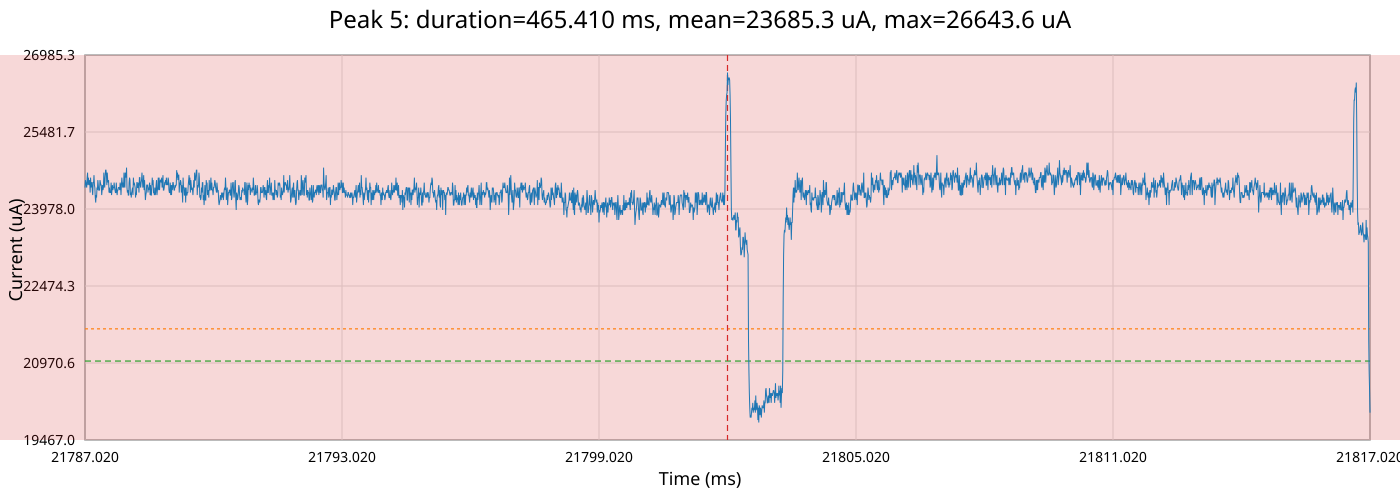

Data behind this chart, as committed beside it:
time_ms, time_relative_ms, current_ua
21787, -15.0, 24396
21787, -14.99, 24542
21787, -14.98, 24493
21787, -14.97, 24445
21787, -14.96, 24396
21787, -14.95, 24591
21787, -14.94, 24688
21787, -14.93, 24445
21787, -14.92, 24591
21787, -14.91, 24493
21787, -14.9, 24445
21787, -14.89, 24542
21787, -14.88, 24299
21787, -14.87, 24591
21787, -14.86, 24396
21787, -14.85, 24493
21787, -14.84, 24493
21787, -14.83, 24347
21787, -14.82, 24250
21787, -14.81, 24493
21787, -14.8, 24493
21787, -14.79, 24639
21787, -14.78, 24445
21787, -14.77, 24396
21787, -14.76, 24201
21787, -14.75, 24104
21787, -14.74, 24250
21787, -14.73, 24201
21787, -14.72, 24396
21787, -14.71, 24347
21787, -14.7, 24542
21787, -14.69, 24445
21787, -14.68, 24347
21787, -14.67, 24347
21787, -14.66, 24347
21787, -14.65, 24542
21787, -14.64, 24493
21787, -14.63, 24445
21787, -14.62, 24445
21787, -14.61, 24250
21787, -14.6, 24347
21787, -14.59, 24445
21787, -14.58, 24347
21787, -14.57, 24396
21787, -14.56, 24688
21787, -14.55, 24493
21787, -14.54, 24396
21787, -14.53, 24591
21788, -14.52, 24737
21788, -14.51, 24737
21788, -14.5, 24639
21788, -14.49, 24445
21788, -14.48, 24688
21788, -14.47, 24542
21788, -14.46, 24493
21788, -14.45, 24542
21788, -14.44, 24299
21788, -14.43, 24396
21788, -14.42, 24299
21788, -14.41, 24299
... 2,941 more rows
